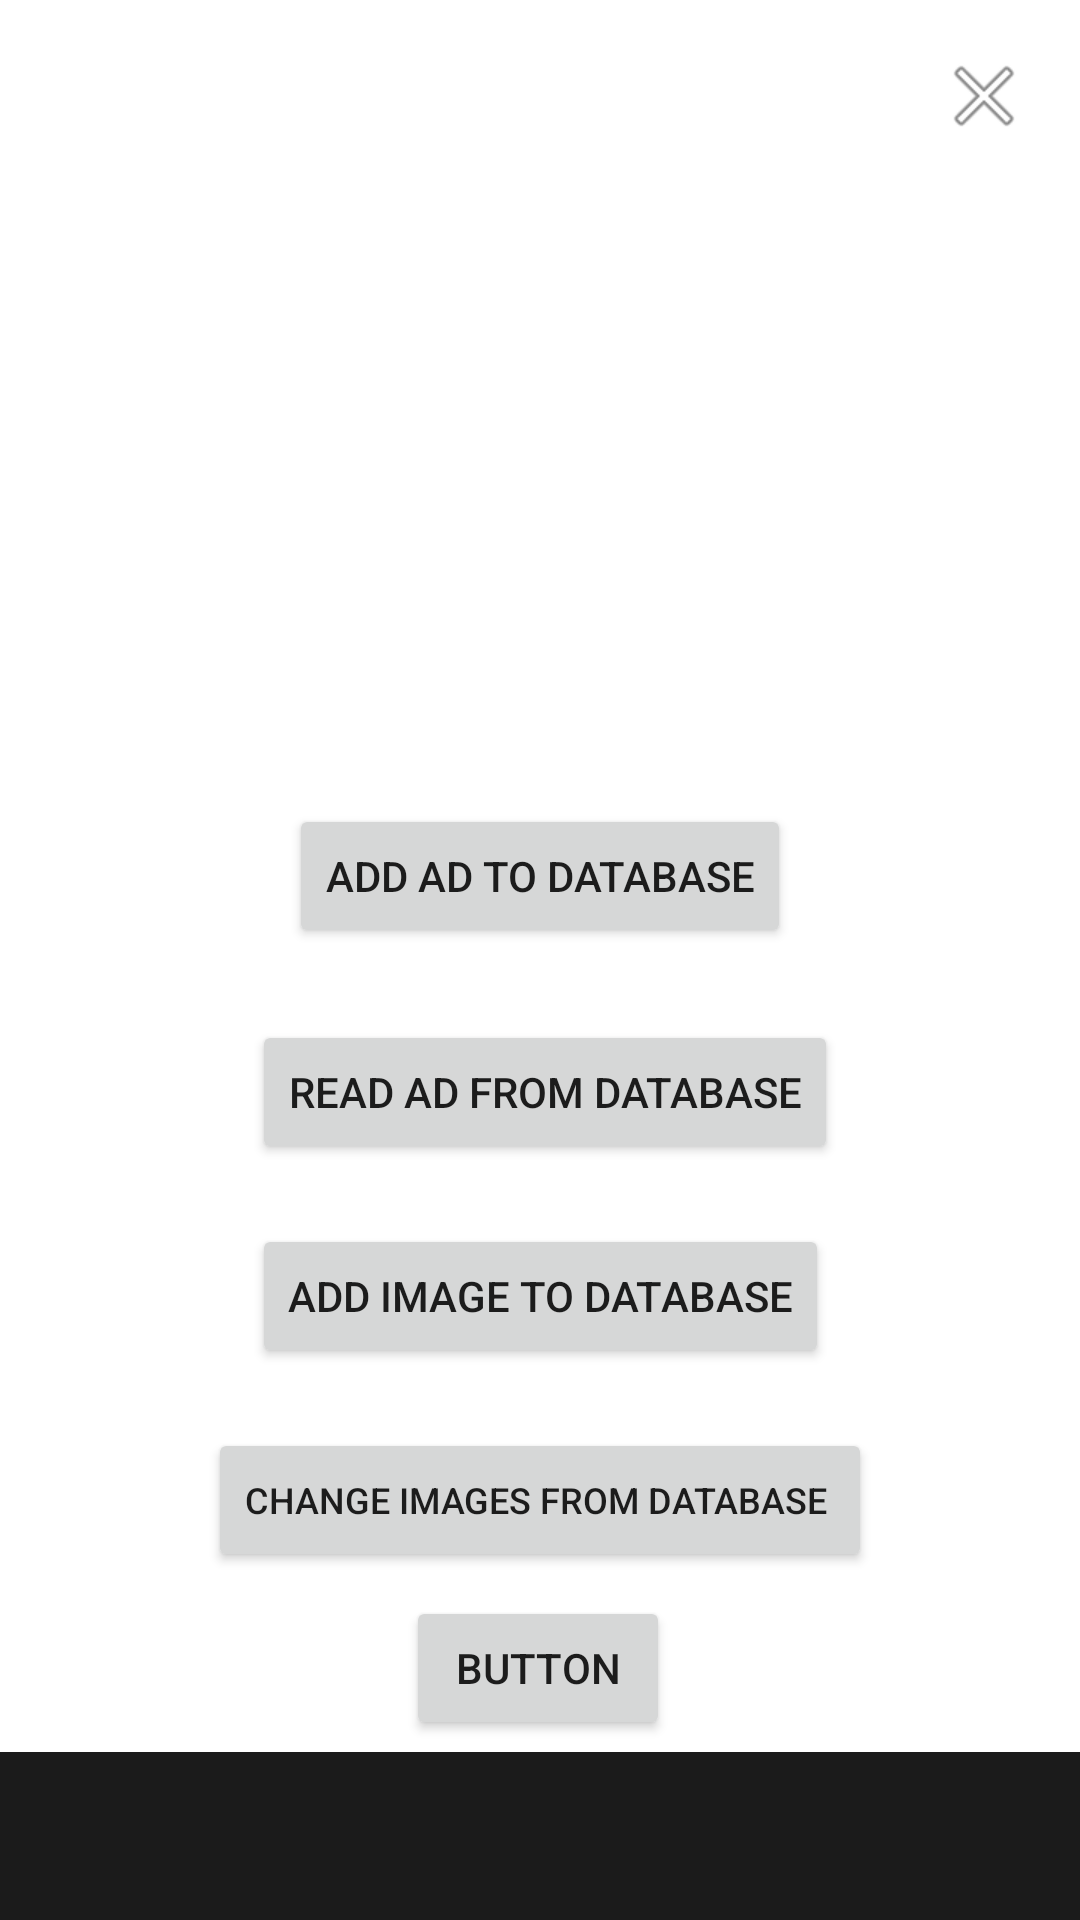

Reconstruct the res/layout file that produces this screen, plus the resources it refers to.
<!-- AndroidManifest.xml: application theme Theme.Modern_databases -->
<!-- res/layout/activity_2.xml -->
<?xml version="1.0" encoding="utf-8"?>
<androidx.constraintlayout.widget.ConstraintLayout xmlns:android="http://schemas.android.com/apk/res/android"
    xmlns:app="http://schemas.android.com/apk/res-auto"
    xmlns:tools="http://schemas.android.com/tools"
    android:layout_width="match_parent"
    android:layout_height="match_parent"
    tools:context=".Activity2">

    <TextView
        android:id="@+id/cross1"
        android:layout_width="wrap_content"
        android:layout_height="wrap_content"
        android:layout_marginTop="16dp"
        android:layout_marginEnd="16dp"
        android:layout_marginRight="16dp"

        android:drawableLeft="@android:drawable/ic_menu_close_clear_cancel"


        app:layout_constraintEnd_toEndOf="parent"
        app:layout_constraintTop_toTopOf="parent" />
    <ImageView
        android:id="@+id/imageView"
        android:layout_width="160dp"
        android:layout_height="160dp"
        android:layout_marginTop="28dp"
        app:layout_constraintEnd_toEndOf="parent"
        app:layout_constraintHorizontal_bias="0.498"
        app:layout_constraintStart_toStartOf="parent"
        app:layout_constraintTop_toTopOf="parent"
        tools:ignore="MissingConstraints"
        tools:srcCompat="@tools:sample/avatars" />

    <Button
        android:id="@+id/test_button"
        android:layout_width="wrap_content"
        android:layout_height="wrap_content"
        android:layout_marginTop="80dp"
        android:text="add ad to database"
        app:layout_constraintEnd_toEndOf="parent"
        app:layout_constraintStart_toStartOf="parent"
        app:layout_constraintTop_toBottomOf="@+id/imageView" />

    <Button
        android:id="@+id/test_button2"
        android:layout_width="wrap_content"
        android:layout_height="wrap_content"
        android:layout_marginTop="24dp"
        android:text="read ad from database"
        app:layout_constraintEnd_toEndOf="parent"
        app:layout_constraintHorizontal_bias="0.511"
        app:layout_constraintStart_toStartOf="parent"
        app:layout_constraintTop_toBottomOf="@+id/test_button" />


    <Button
        android:id="@+id/button_image2"
        android:layout_width="wrap_content"
        android:layout_height="wrap_content"
        android:layout_marginTop="20dp"
        app:layout_constraintEnd_toEndOf="parent"
        app:layout_constraintStart_toStartOf="parent"
        app:layout_constraintTop_toBottomOf="@+id/test_button2"
        android:text="add image to database"
        />

    <Button
        android:id="@+id/button_image"
        android:layout_width="wrap_content"
        android:layout_height="wrap_content"
        android:layout_marginTop="20dp"
        android:textSize="12dp"
        app:layout_constraintEnd_toEndOf="parent"
        app:layout_constraintStart_toStartOf="parent"
        app:layout_constraintTop_toBottomOf="@+id/button_image2"
        android:text="change images from database " />

    <androidx.appcompat.widget.Toolbar
        android:id="@+id/toolbar"
        android:layout_width="409dp"
        android:layout_height="wrap_content"
        android:background="?attr/colorPrimary"
        android:minHeight="?attr/actionBarSize"
        android:theme="?attr/actionBarTheme"
        app:layout_constraintBottom_toBottomOf="parent"
        app:layout_constraintStart_toStartOf="parent" />

    <Button
        android:id="@+id/delete"
        android:layout_width="wrap_content"
        android:layout_height="wrap_content"
        android:layout_marginTop="8dp"
        android:text="Button"
        app:layout_constraintEnd_toEndOf="parent"
        app:layout_constraintHorizontal_bias="0.498"
        app:layout_constraintStart_toStartOf="parent"
        app:layout_constraintTop_toBottomOf="@+id/button_image" />


</androidx.constraintlayout.widget.ConstraintLayout>
<!-- resources referenced by this layout -->
<resources>
  <style name="Theme.Modern_databases" parent="Theme.MaterialComponents.DayNight.NoActionBar">
          
          <item name="colorPrimary">@color/dark_gray</item>
          <item name="colorPrimaryVariant">@color/black</item>
          <item name="colorOnPrimary">@color/white</item>
          
          <item name="colorSecondary">@color/pod</item>
          <item name="colorSecondaryVariant">@color/teal_700</item>
          <item name="colorOnSecondary">@color/black</item>
          
          <item name="android:statusBarColor" tools:targetApi="l">?attr/colorPrimaryVariant</item>
          
  
      </style>
  <color name="dark_gray">#1b1b1b</color>
  <color name="black">#FF000000</color>
  <color name="white">#FFFFFFFF</color>
  <color name="pod">#c3c3c3</color>
  <color name="teal_700">#FF018786</color>
</resources>
